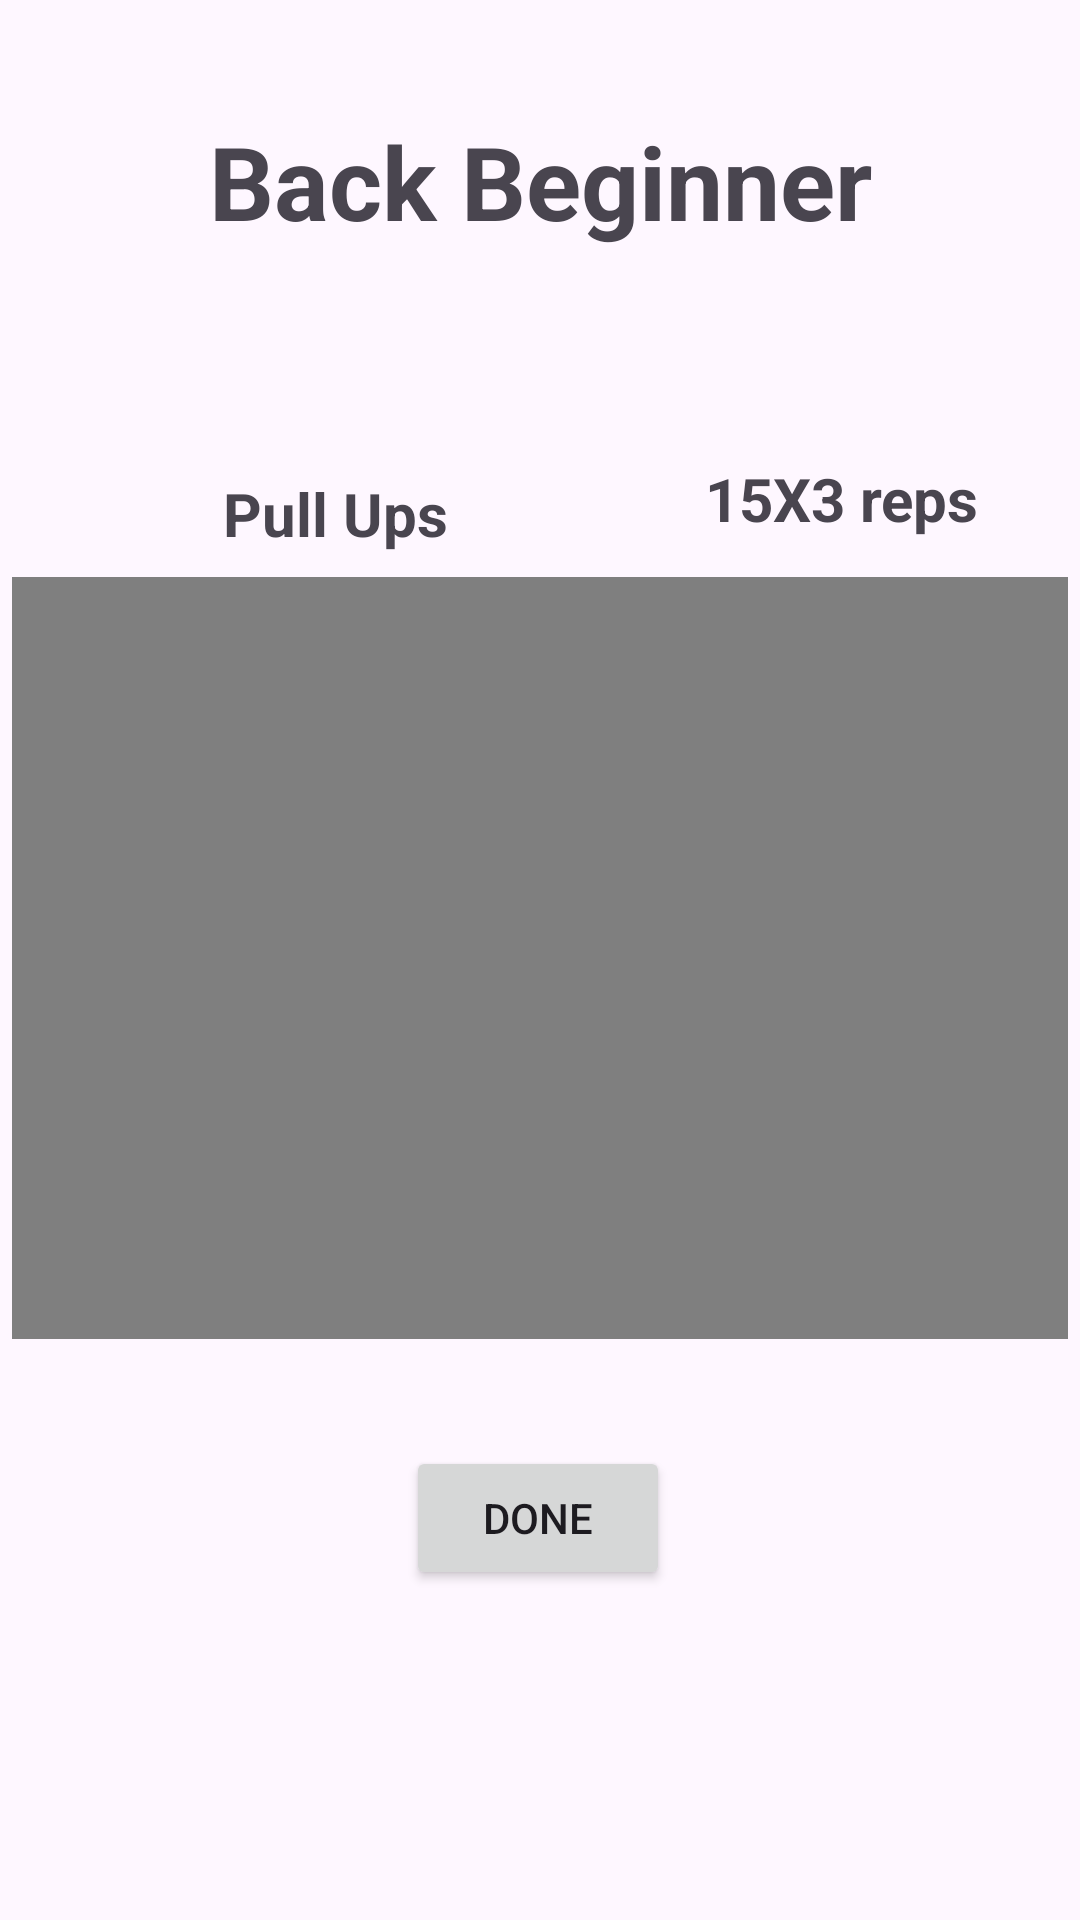

Reconstruct the res/layout file that produces this screen, plus the resources it refers to.
<!-- AndroidManifest.xml: application theme Theme.Material3.DayNight -->
<!-- res/layout/activity_back_workout.xml -->
<?xml version="1.0" encoding="utf-8"?>
<androidx.constraintlayout.widget.ConstraintLayout xmlns:android="http://schemas.android.com/apk/res/android"
    xmlns:app="http://schemas.android.com/apk/res-auto"
    xmlns:tools="http://schemas.android.com/tools"
    android:layout_width="match_parent"
    android:layout_height="match_parent"
    tools:context=".Back_Workout">

    <TextView
        android:id="@+id/Reps"
        android:layout_width="139dp"
        android:layout_height="36dp"
        android:text="15X3 reps"
        android:textAlignment="center"
        android:textSize="20sp"
        android:textStyle="bold"
        app:autoSizeTextType="none"
        app:layout_constraintBottom_toBottomOf="parent"
        app:layout_constraintEnd_toEndOf="parent"
        app:layout_constraintHorizontal_bias="0.506"
        app:layout_constraintStart_toEndOf="@+id/Variation"
        app:layout_constraintTop_toTopOf="parent"
        app:layout_constraintVertical_bias="0.253" />

    <TextView
        android:id="@+id/ChestB"
        android:layout_width="305dp"
        android:layout_height="58dp"
        android:text="Back Beginner"
        android:textAlignment="center"
        android:textSize="34sp"
        android:textStyle="bold"
        app:layout_constraintBottom_toBottomOf="parent"
        app:layout_constraintEnd_toEndOf="parent"
        app:layout_constraintStart_toStartOf="parent"
        app:layout_constraintTop_toTopOf="parent"
        app:layout_constraintVertical_bias="0.065" />

    <TextView
        android:id="@+id/Variation"
        android:layout_width="178dp"
        android:layout_height="61dp"
        android:gravity="center"
        android:text="Pull Ups"
        android:textAlignment="center"
        android:textSize="20sp"
        android:textStyle="bold"
        app:layout_constraintBottom_toBottomOf="parent"
        app:layout_constraintEnd_toEndOf="parent"
        app:layout_constraintHorizontal_bias="0.124"
        app:layout_constraintStart_toStartOf="parent"
        app:layout_constraintTop_toTopOf="parent"
        app:layout_constraintVertical_bias="0.243" />

    <VideoView
        android:id="@+id/videoView"
        android:layout_width="352dp"
        android:layout_height="254dp"
        app:layout_constraintBottom_toBottomOf="parent"
        app:layout_constraintEnd_toEndOf="parent"
        app:layout_constraintHorizontal_bias="0.491"
        app:layout_constraintStart_toStartOf="parent"
        app:layout_constraintTop_toTopOf="parent"
        app:layout_constraintVertical_bias="0.498" />

    <Button
        android:id="@+id/Done"
        android:layout_width="wrap_content"
        android:layout_height="wrap_content"
        android:text="Done"
        app:layout_constraintBottom_toBottomOf="parent"
        app:layout_constraintEnd_toEndOf="parent"
        app:layout_constraintHorizontal_bias="0.498"
        app:layout_constraintStart_toStartOf="parent"
        app:layout_constraintTop_toTopOf="parent"
        app:layout_constraintVertical_bias="0.814" />


</androidx.constraintlayout.widget.ConstraintLayout>
<!-- resources referenced by this layout -->
<resources>

</resources>
